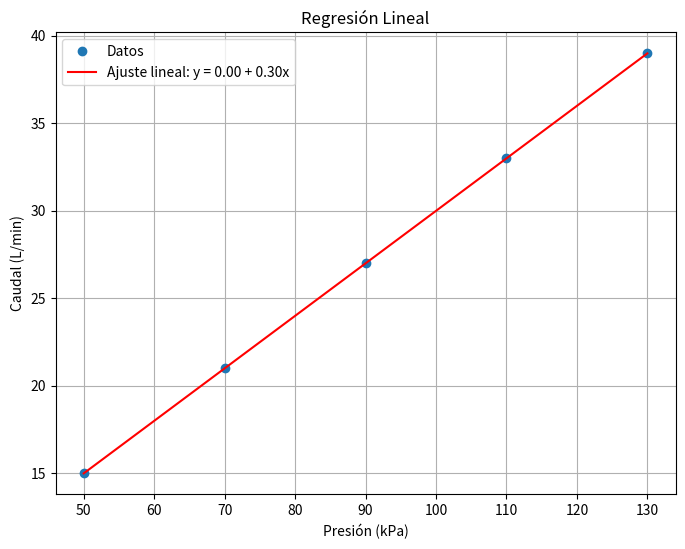

Write the Python code that produced this figure.
import numpy as np
import matplotlib.pyplot as plt

# Datos del ejercicio
x = np.array([50, 70, 90, 110, 130])
y = np.array([15, 21, 27, 33, 39])

# Cálculo de los coeficientes
n = len(x)
sum_x = np.sum(x)
sum_y = np.sum(y)
sum_xy = np.sum(x * y)
sum_x2 = np.sum(x**2)

# Fórmulas de regresión lineal
b = (n * sum_xy - sum_x * sum_y) / (n * sum_x2 - sum_x**2)
a = (sum_y - b * sum_x) / n

print(f"Coeficientes de la regresión:")
print(f"a (intercepto) = {a:.4f}")
print(f"b (pendiente) = {b:.4f}")

# 🔹 Predicción en x = 100 kPa
x_eval = 100
y_eval = a + b * x_eval
print(f"Caudal estimado en x = {x_eval} kPa: {y_eval:.2f} L/min")

# Predicción usando el modelo
y_pred = a + b * x

# Gráfica
plt.figure(figsize=(8,6))
plt.plot(x, y, 'o', label='Datos')
plt.plot(x, y_pred, '-', label=f'Ajuste lineal: y = {a:.2f} + {b:.2f}x', color='red')
plt.xlabel('Presión (kPa)')
plt.ylabel('Caudal (L/min)')
plt.title('Regresión Lineal')
plt.legend()
plt.grid(True)
plt.savefig('regresion_linealEjer3.png', dpi=300)
plt.show()
